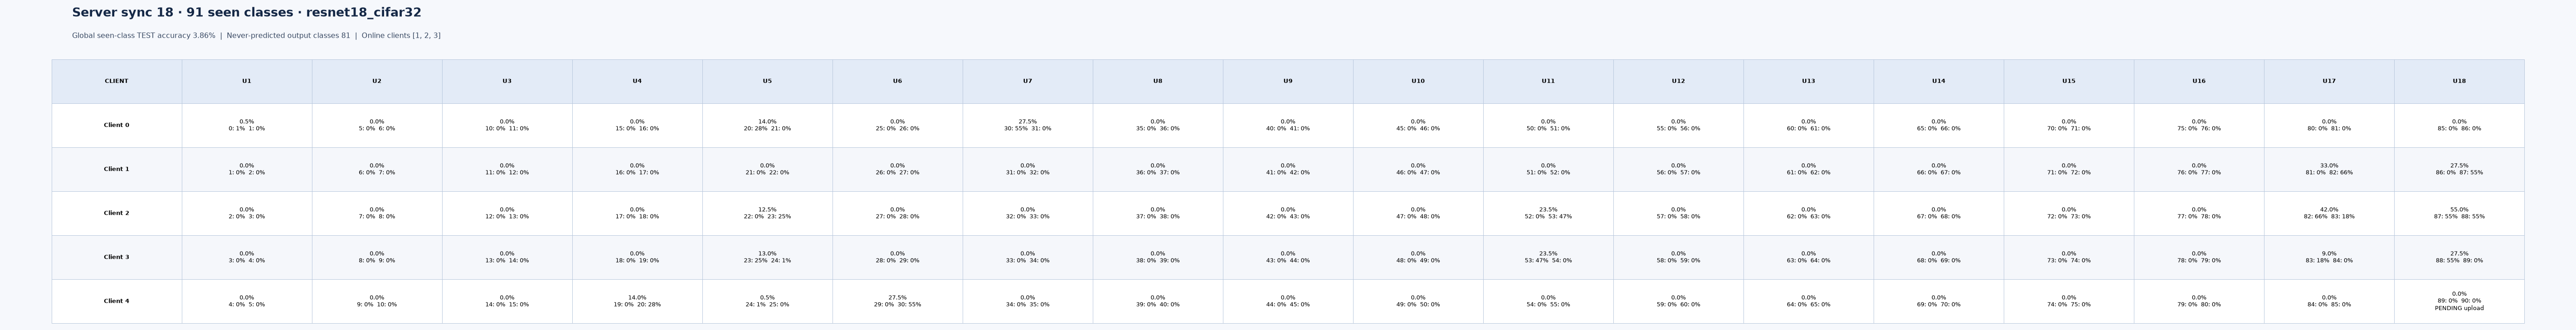

Values plotted in this chart, from the file beside it:
server_sync, client_id, introduced_sync, class_id, test_correct, test_total, test_accuracy, seen_class_global_accuracy
18, 0, 1, 0, 1, 100, 0.01, 0.03857
18, 0, 1, 1, 0, 100, 0.000000, 0.03857
18, 0, 2, 5, 0, 100, 0.000000, 0.03857
18, 0, 2, 6, 0, 100, 0.000000, 0.03857
18, 0, 3, 10, 0, 100, 0.000000, 0.03857
18, 0, 3, 11, 0, 100, 0.000000, 0.03857
18, 0, 4, 15, 0, 100, 0.000000, 0.03857
18, 0, 4, 16, 0, 100, 0.000000, 0.03857
18, 0, 5, 20, 28, 100, 0.28, 0.03857
18, 0, 5, 21, 0, 100, 0.000000, 0.03857
18, 0, 6, 25, 0, 100, 0.000000, 0.03857
18, 0, 6, 26, 0, 100, 0.000000, 0.03857
18, 0, 7, 30, 55, 100, 0.55, 0.03857
18, 0, 7, 31, 0, 100, 0.000000, 0.03857
18, 0, 8, 35, 0, 100, 0.000000, 0.03857
18, 0, 8, 36, 0, 100, 0.000000, 0.03857
18, 0, 9, 40, 0, 100, 0.000000, 0.03857
18, 0, 9, 41, 0, 100, 0.000000, 0.03857
18, 0, 10, 45, 0, 100, 0.000000, 0.03857
18, 0, 10, 46, 0, 100, 0.000000, 0.03857
18, 0, 11, 50, 0, 100, 0.000000, 0.03857
18, 0, 11, 51, 0, 100, 0.000000, 0.03857
18, 0, 12, 55, 0, 100, 0.000000, 0.03857
18, 0, 12, 56, 0, 100, 0.000000, 0.03857
18, 0, 13, 60, 0, 100, 0.000000, 0.03857
18, 0, 13, 61, 0, 100, 0.000000, 0.03857
18, 0, 14, 65, 0, 100, 0.000000, 0.03857
18, 0, 14, 66, 0, 100, 0.000000, 0.03857
18, 0, 15, 70, 0, 100, 0.000000, 0.03857
18, 0, 15, 71, 0, 100, 0.000000, 0.03857
18, 0, 16, 75, 0, 100, 0.000000, 0.03857
18, 0, 16, 76, 0, 100, 0.000000, 0.03857
18, 0, 17, 80, 0, 100, 0.000000, 0.03857
18, 0, 17, 81, 0, 100, 0.000000, 0.03857
18, 0, 18, 85, 0, 100, 0.000000, 0.03857
18, 0, 18, 86, 0, 100, 0.000000, 0.03857
18, 1, 1, 1, 0, 100, 0.000000, 0.03857
18, 1, 1, 2, 0, 100, 0.000000, 0.03857
18, 1, 2, 6, 0, 100, 0.000000, 0.03857
18, 1, 2, 7, 0, 100, 0.000000, 0.03857
18, 1, 3, 11, 0, 100, 0.000000, 0.03857
18, 1, 3, 12, 0, 100, 0.000000, 0.03857
18, 1, 4, 16, 0, 100, 0.000000, 0.03857
18, 1, 4, 17, 0, 100, 0.000000, 0.03857
18, 1, 5, 21, 0, 100, 0.000000, 0.03857
18, 1, 5, 22, 0, 100, 0.000000, 0.03857
18, 1, 6, 26, 0, 100, 0.000000, 0.03857
18, 1, 6, 27, 0, 100, 0.000000, 0.03857
18, 1, 7, 31, 0, 100, 0.000000, 0.03857
18, 1, 7, 32, 0, 100, 0.000000, 0.03857
18, 1, 8, 36, 0, 100, 0.000000, 0.03857
18, 1, 8, 37, 0, 100, 0.000000, 0.03857
18, 1, 9, 41, 0, 100, 0.000000, 0.03857
18, 1, 9, 42, 0, 100, 0.000000, 0.03857
18, 1, 10, 46, 0, 100, 0.000000, 0.03857
18, 1, 10, 47, 0, 100, 0.000000, 0.03857
18, 1, 11, 51, 0, 100, 0.000000, 0.03857
18, 1, 11, 52, 0, 100, 0.000000, 0.03857
18, 1, 12, 56, 0, 100, 0.000000, 0.03857
18, 1, 12, 57, 0, 100, 0.000000, 0.03857
... 120 more rows
